Run: headless pygame with SDL's dummy video driver; simulated clock (each Clock.tick advances the game by its frame time, no real sleeping); random seed 0; keys injected as events and as key.get_pressed() state; no mouse input.
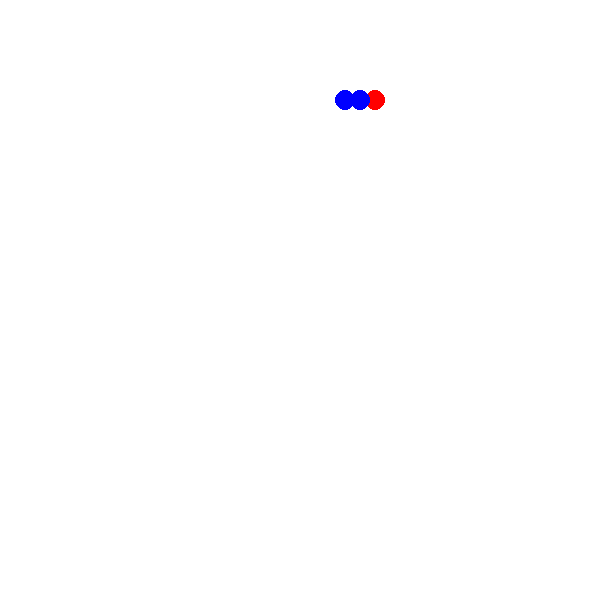
Frame 1 of 4 · flips 1–60 · no input
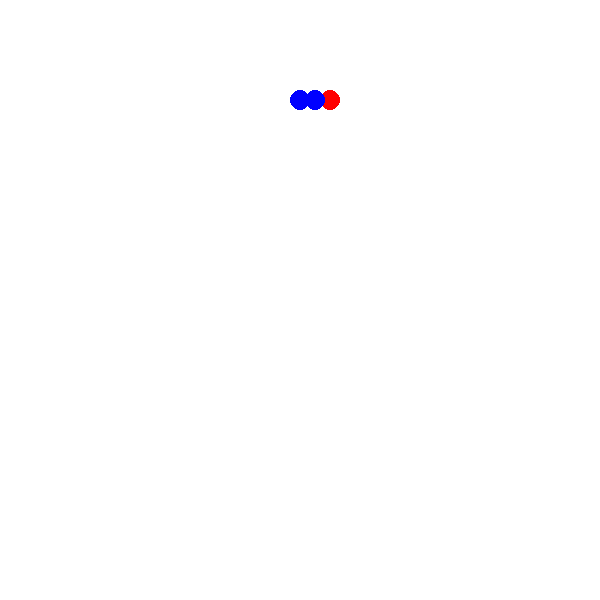
Frame 2 of 4 · flips 61–180 · tapped SPACE, RETURN · held RIGHT (→), D
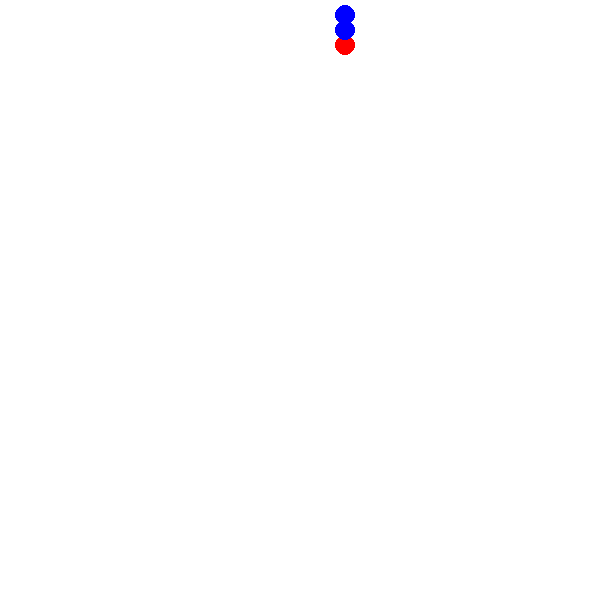
Frame 3 of 4 · flips 181–300 · held DOWN (↓), S
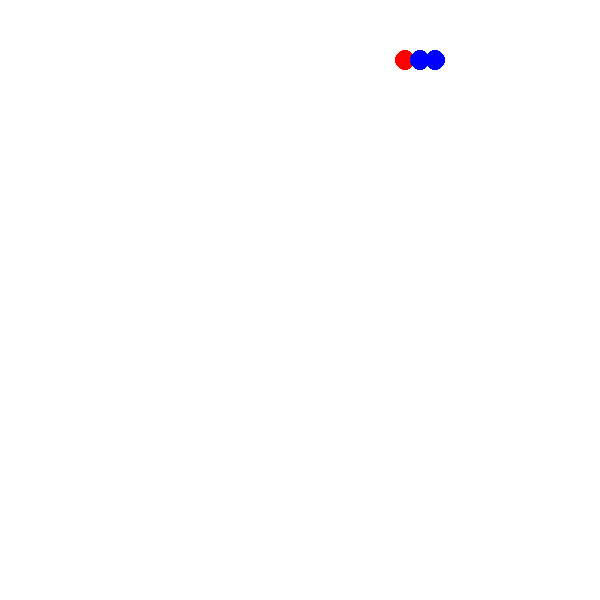
Frame 4 of 4 · flips 301–420 · held LEFT (←), A, UP (↑), W

The pygame program that drew these frames:

import pygame
import random


pygame.init()
CLOCK = pygame.time.Clock()
FPS = 10
RADIUS = 10
WINDOW_SIZE = WINDOW_WIDTH, WINDOW_HEIGHT = 600, 600
SCREEN = pygame.display.set_mode(WINDOW_SIZE)
WHITE = (255, 255, 255)
BLACK = (0, 0, 0)
GREEN = (0, 255, 0)
RED = (255, 0, 0)
BLUE = (0, 0, 255)


class Point:
    def __init__(self, _x=0, _y=0):
        self.x = _x
        self.y = _y

    def get_coordinates(self) -> tuple:
        return self.x, self.y


class Food:
    def __init__(self):
        self.location = Point()
        self.radius = RADIUS
        self.set_random_position()

    @staticmethod
    def own_round(value, base=RADIUS):
        return base*round(value/RADIUS)

    def set_random_position(self):
        self.location.x = self.own_round(random.randint(0 , WINDOW_WIDTH))
        self.location.y = self.own_round(random.randint(0, WINDOW_HEIGHT))

    def draw(self):
        pygame.draw.circle(SCREEN, BLUE, self.location.get_coordinates(), self.radius)


class Snake:
    def __init__(self, *args, **kwargs):
        self.radius = RADIUS
        self.body = [Point(100, 100), Point(), Point()]
        self.block = 15
        self.dx = self.block
        self.dy = 0

    def head(self):
        return self.body[0]

    def move(self):
        for i in range(len(self.body)-1, 0, -1):
            # self.body[i].set_coordinates(self.body[i].get_coordinates())
            self.body[i].x = self.body[i-1].x
            self.body[i].y = self.body[i-1].y

        self.head().x += self.dx
        self.head().y += self.dy

        if self.head().x > WINDOW_WIDTH:
            self.head().x = 0
        if self.head().x < 0:
            self.head().x = WINDOW_WIDTH
        if self.head().y > WINDOW_HEIGHT:
            self.head().y = 0
        if self.head().y < 0:
            self.head().y = WINDOW_HEIGHT

    def draw(self):
        for i, point in enumerate(self.body):
            color = RED if i == 0 else BLUE
            pygame.draw.circle(SCREEN, color, point.get_coordinates(), RADIUS)

    def add_tail(self):
        self.body.append(Point())


game_over = False
snake = Snake()
snake.draw()

while not game_over:
    # print("iii")
    for event in pygame.event.get():
        if event.type == pygame.QUIT:
            game_over = True
        if event.type == pygame.KEYDOWN:
            pressed = pygame.key.get_pressed()

            if pressed[pygame.K_UP]:
                snake.dy = -1 * snake.block
                snake.dx = 0
            if pressed[pygame.K_DOWN]:
                snake.dy = snake.block
                snake.dx = 0
            if pressed[pygame.K_LEFT]:
                snake.dy = 0
                snake.dx = -1 * snake.block
            if pressed[pygame.K_RIGHT]:
                snake.dy = 0
                snake.dx = snake.block

    pygame.display.flip()
    SCREEN.fill(WHITE)
    snake.move()
    snake.draw()
    CLOCK.tick(FPS)

pygame.quit()
